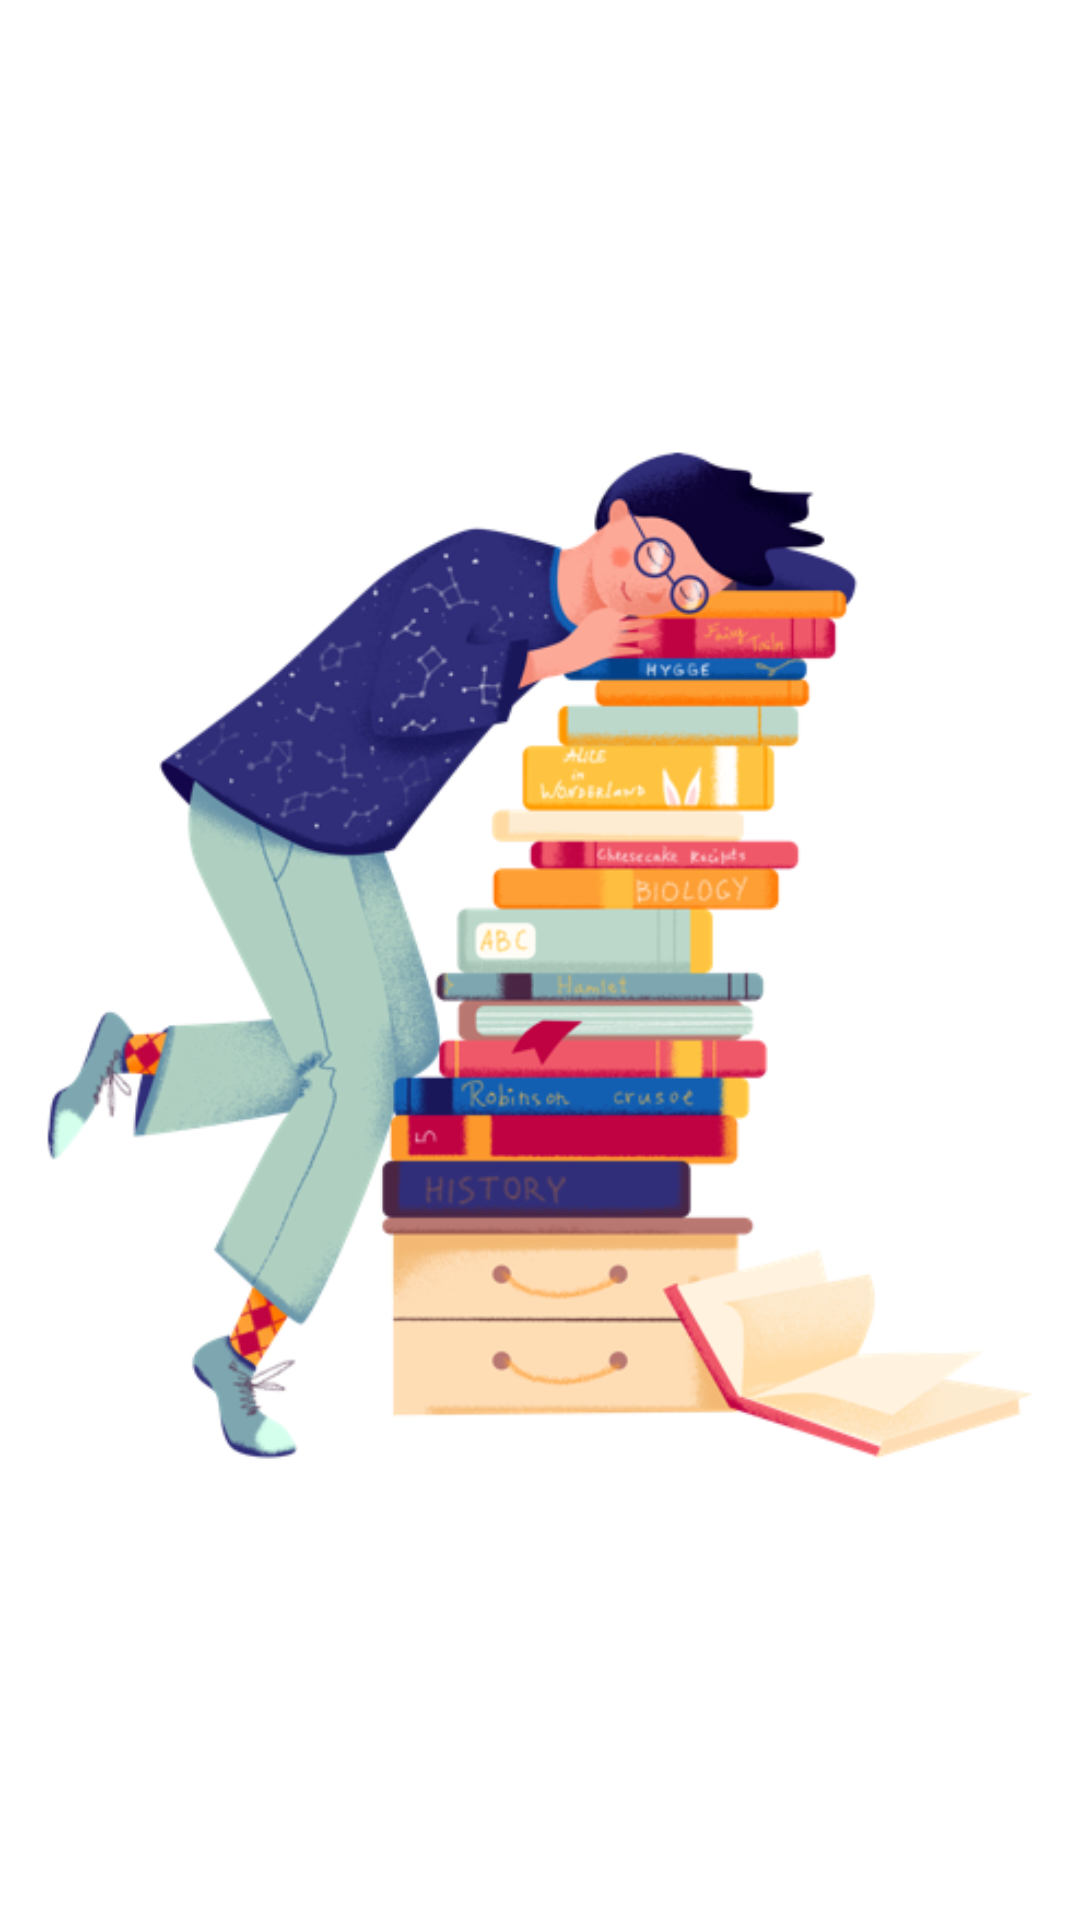

This screen was rendered from an Android layout file. Write that file and the resources it references.
<!-- AndroidManifest.xml: application theme AppTheme -->
<!-- res/layout/activity_splash.xml -->
<?xml version="1.0" encoding="utf-8"?>
<RelativeLayout xmlns:android="http://schemas.android.com/apk/res/android"
    xmlns:tools="http://schemas.android.com/tools"
    android:layout_width="match_parent"
    android:layout_height="match_parent"
    android:background="@color/white">

    <ImageView
        android:layout_width="wrap_content"
        android:layout_height="wrap_content"
        android:layout_centerInParent="true"
        android:src="@drawable/img_splash"
        tools:ignore="ContentDescription" />

    <LinearLayout
        android:id="@+id/layout_text"
        android:layout_width="match_parent"
        android:layout_height="wrap_content"
        android:layout_alignParentBottom="true"
        android:gravity="center"
        android:orientation="vertical"
        android:padding="@dimen/define_dimen_12">

        <TextView
            android:id="@+id/tv_about_us_title"
            android:layout_width="wrap_content"
            android:layout_height="wrap_content"
            android:textColor="@color/textColorPrimary"
            android:textStyle="bold"
            android:textSize="@dimen/text_size_14sp" />

        <TextView
            android:id="@+id/tv_about_us_slogan"
            android:layout_width="wrap_content"
            android:layout_height="wrap_content"
            android:gravity="center"
            android:layout_marginBottom="@dimen/define_dimen_10"
            android:textColor="@color/textColorPrimary"
            android:textSize="@dimen/text_size_12sp" />
    </LinearLayout>
</RelativeLayout>
<!-- resources referenced by this layout -->
<resources>
  <color name="textColorPrimary">#5D4037</color>
  <color name="white">#ffffff</color>
  <dimen name="define_dimen_10">10dp</dimen>
  <dimen name="define_dimen_12">12dp</dimen>
  <dimen name="text_size_12sp">12sp</dimen>
  <dimen name="text_size_14sp">14sp</dimen>
  <!-- drawable img_splash: png bitmap (drawable, 128984 bytes) -->
  <style name="AppTheme" parent="Theme.AppCompat.Light.NoActionBar">
          <item name="colorPrimaryDark">@color/colorPrimaryDark</item>
          <item name="android:listDivider">@android:color/transparent</item>
          <item name="android:windowLightStatusBar">true</item>
          <item name="android:statusBarColor">@color/white</item>
      </style>
  <color name="colorPrimaryDark">#5D4037</color>
</resources>
